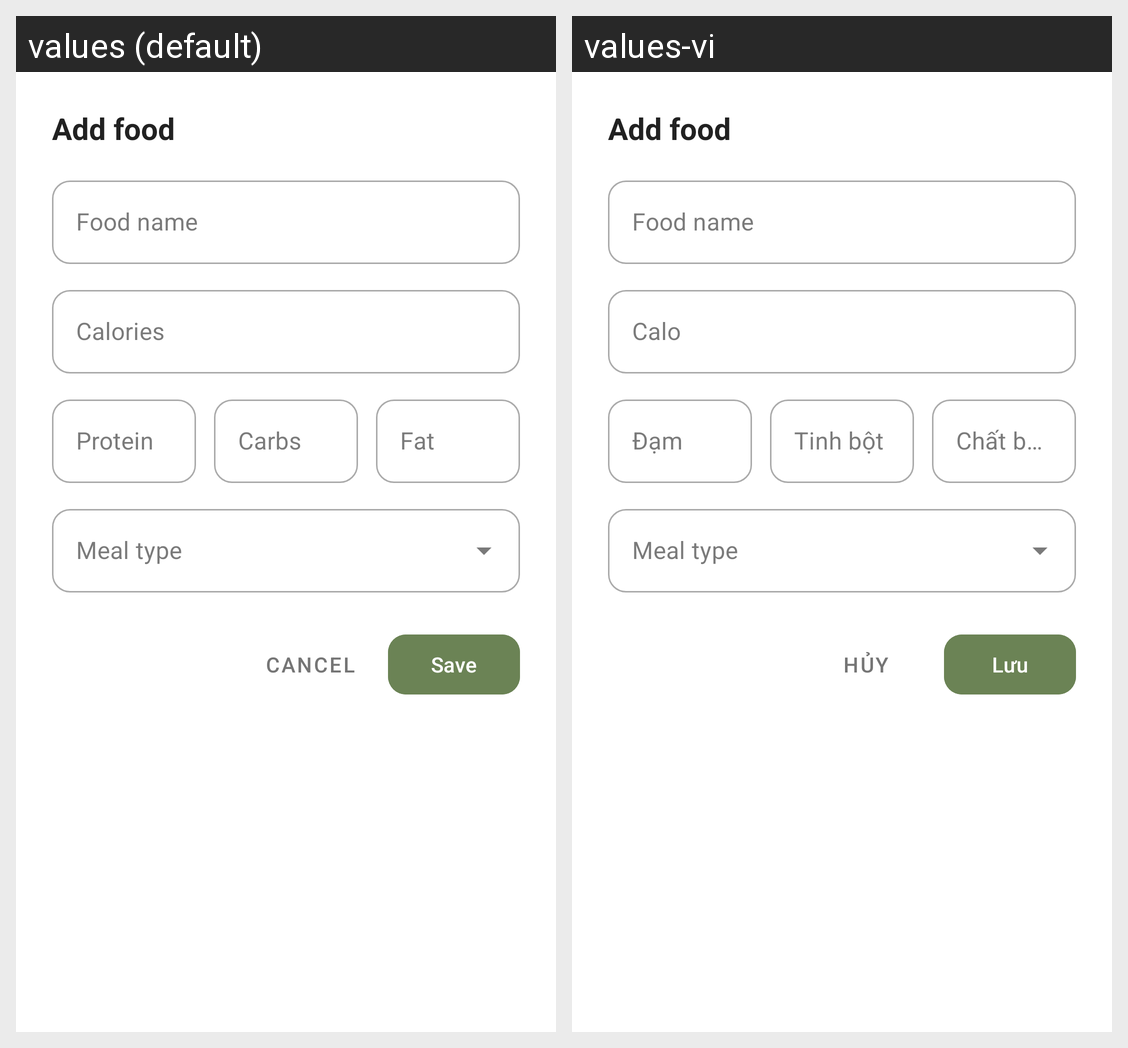

Translations of the strings shown on this Android screen, per locale in the grid:
Android screen res/layout/dialog_add_food.xml rendered under 2 locales, left to right: values (default), values-vi. Device: Nexus 5 (rendered at 1080×1920; each locale shown at half size, 540×960, under a caption strip naming it); theme Theme.Calories.
Strings drawn on this screen, with the default value and each locale's value (text and hints the layout hard-codes, and strings that could not be matched under every locale, appear in the picture but are not listed):

add_food
  values: Add food
  values-vi: Add food  [not translated; the default value is used]

food_name
  values: Food name
  values-vi: Food name  [not translated; the default value is used]

calories
  values: Calories
  values-vi: Calo

protein
  values: Protein
  values-vi: Đạm

carb
  values: Carbs
  values-vi: Tinh bột

fat
  values: Fat
  values-vi: Chất béo

cancel
  values: Cancel
  values-vi: Hủy

save
  values: Save
  values-vi: Lưu
